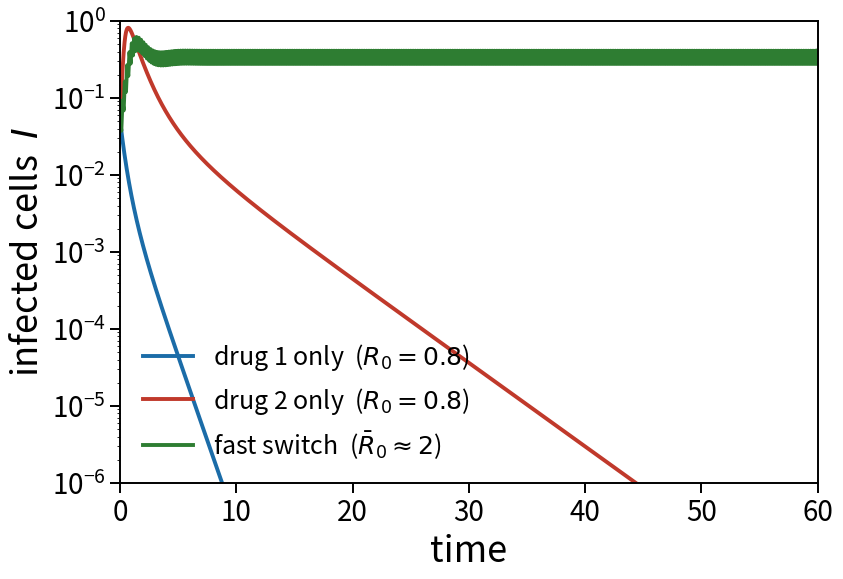

Python code for this plot: (Note: this script raises an exception after producing the figure.)
import numpy as np
import matplotlib.pyplot as plt
from scipy.integrate import solve_ivp

plt.rcParams.update({"font.size":20,"axes.labelsize":26,"xtick.labelsize":20,
"ytick.labelsize":20,"legend.fontsize":18,"lines.linewidth":2.8,"axes.linewidth":1.4,
"xtick.major.size":7,"ytick.major.size":7,"xtick.major.width":1.4,"ytick.major.width":1.4,
"figure.dpi":120,"savefig.bbox":"tight"})

# reduced target-cell model:  dT = lam - d T - a T I ;  dI = (a T - delta) I
l1,d1,a1,de1 = 4.0,1.0,1.0,5.0
l2,d2,a2,de2 = 0.2,1.0,5.0,1.25

def R0(l,d,a,de): return a*l/(d*de)
lb,db,ab,deb = (l1+l2)/2,(d1+d2)/2,(a1+a2)/2,(de1+de2)/2
print("R0_1 =",round(R0(l1,d1,a1,de1),3),"  R0_2 =",round(R0(l2,d2,a2,de2),3))
print("R0bar =",round(R0(lb,db,ab,deb),3))
print("T0_1=",l1/d1,"T*_1=",de1/a1,"   T0_2=",l2/d2,"T*_2=",de2/a2)
print("endemic I* (avg) =",round(lb/deb - db/ab,4))

def field(t,s,l,d,a,de):
    T,I=s; return [l-d*T-a*T*I,(a*T-de)*I]
def static(l,d,a,de,tend=60,s0=(2.0,0.05)):
    s=solve_ivp(field,(0,tend),s0,args=(l,d,a,de),t_eval=np.linspace(0,tend,3000),rtol=1e-10,atol=1e-13)
    return s.t,s.y
def switch(T,tend=60,s0=(2.0,0.05)):
    s=list(s0);t=0;ta=[0];Ia=[s0[1]];Ta=[s0[0]]
    while t<tend:
        for env in ((l1,d1,a1,de1),(l2,d2,a2,de2)):
            dt=T/2; tt=np.linspace(0,dt,max(40,int(300*dt)))
            sol=solve_ivp(field,(0,dt),s,args=env,t_eval=tt,rtol=1e-10,atol=1e-13)
            ta.extend(t+sol.t[1:]);Ia.extend(sol.y[1][1:]);Ta.extend(sol.y[0][1:])
            s=[sol.y[0][-1],sol.y[1][-1]];t+=dt
            if t>=tend:break
    return np.array(ta),np.array(Ta),np.array(Ia)

t1,Y1=static(l1,d1,a1,de1); t2,Y2=static(l2,d2,a2,de2)
ts,Ts,Is=switch(0.2)
print("I_final: env1=%.2e  env2=%.2e  switch=%.4f"%(Y1[1][-1],Y2[1][-1],Is[-1]))

fig,ax=plt.subplots(figsize=(9,6))
ax.semilogy(t1,Y1[1],color="#1b6ca8",label="drug 1 only  ($R_0{=}0.8$)")
ax.semilogy(t2,Y2[1],color="#c0392b",label="drug 2 only  ($R_0{=}0.8$)")
ax.semilogy(ts,Is,color="#2e7d32",label="fast switch  ($\\bar R_0{\\approx}2$)")
ax.set_xlabel("time"); ax.set_ylabel("infected cells  $I$")
ax.set_xlim(0,60); ax.set_ylim(1e-6,1)
ax.legend(frameon=False,loc="lower left")
tag="l1_4_d1_1_a1_1_de1_5_l2_0.2_d2_1_a2_5_de2_1.25_T_0.2"
fig.savefig(f"src/targetLimitDrugCycling/plots/{tag}.svg"); fig.savefig(f"src/targetLimitDrugCycling/plots/targetcell_switching_{tag}.pdf")
print("figure saved")
